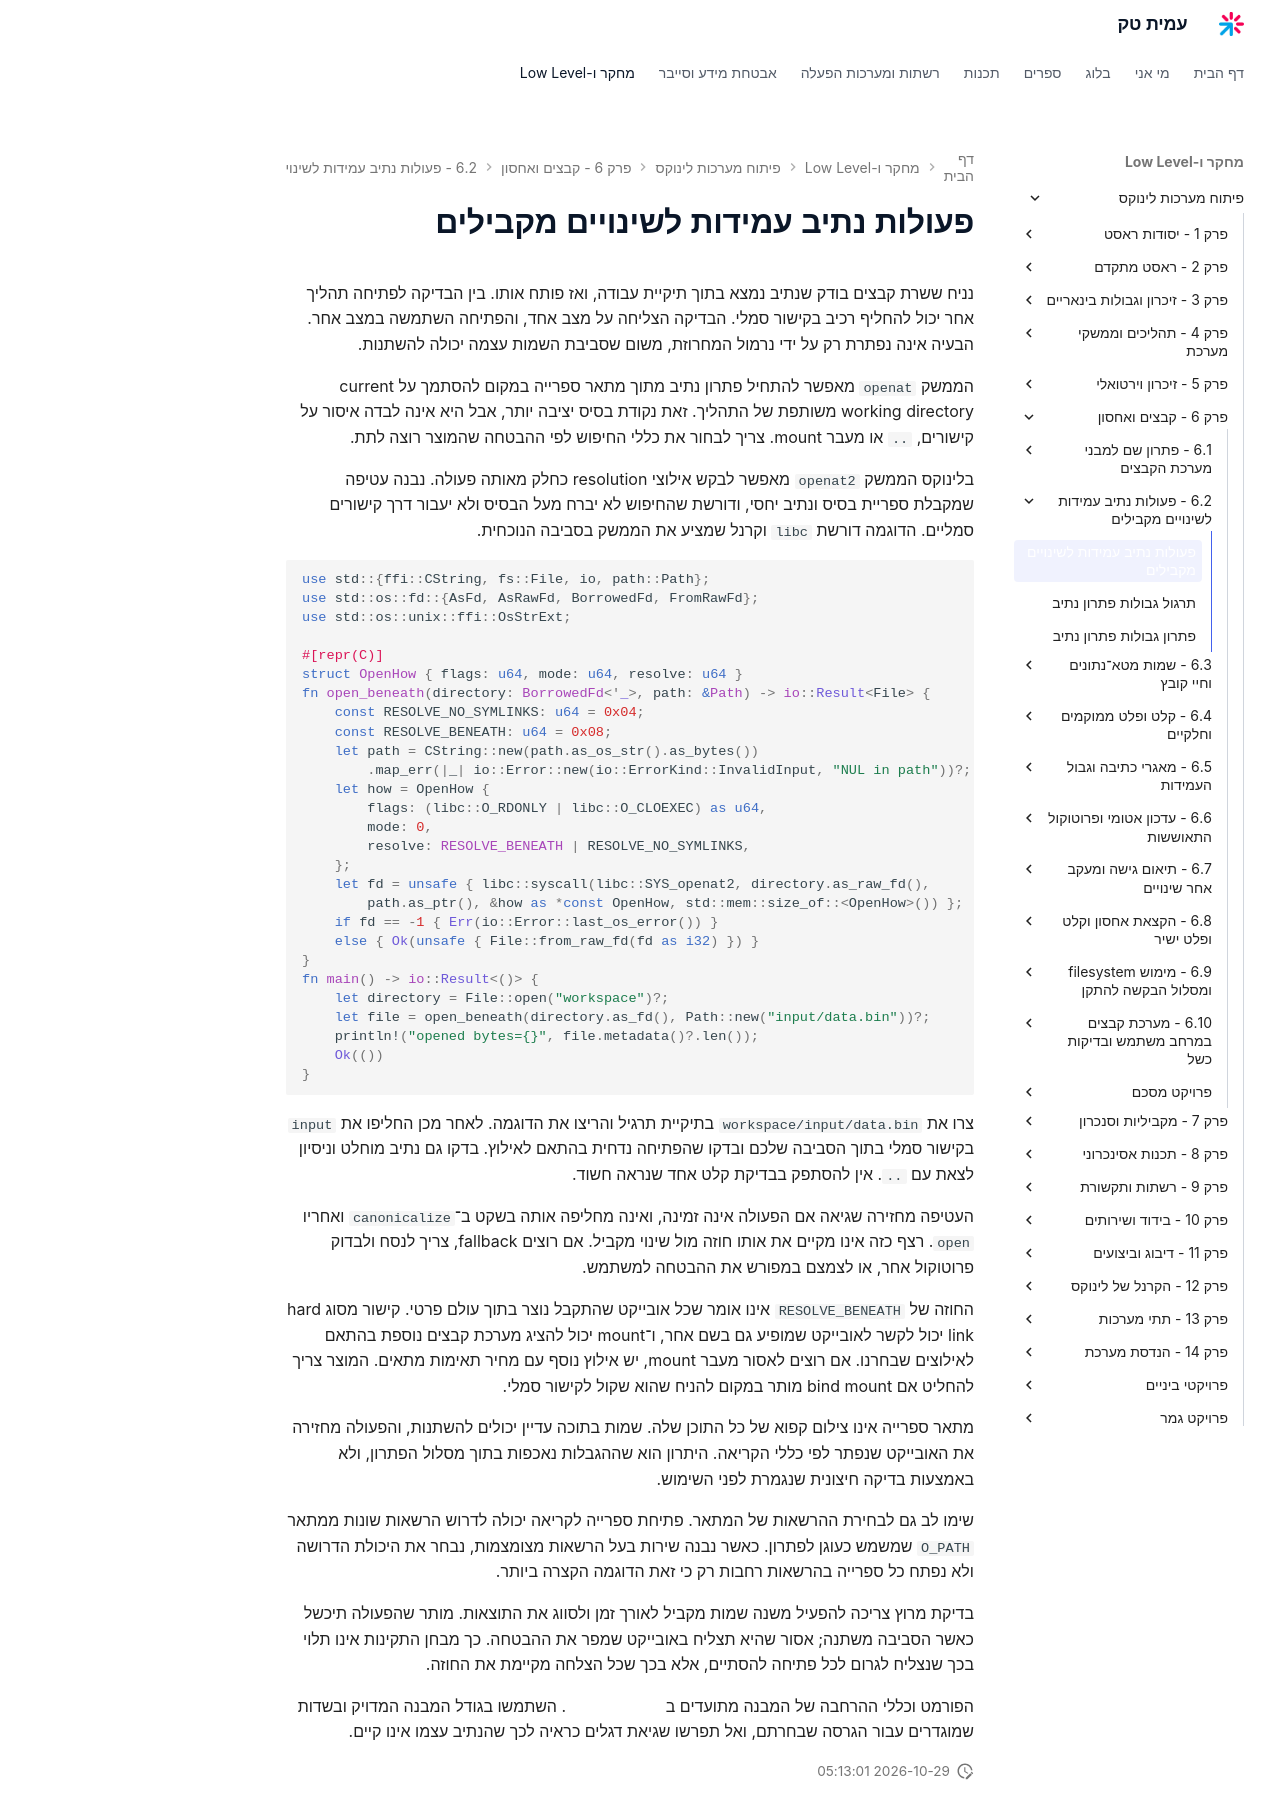

repository: AmitPinchasi/amittech · page: פיתוח-מערכות-לינוקס/6 - קבצים ואחסון/6.2 - פעולות נתיב עמידות לשינויים מקבילים/6.2 - פעולות נתיב עמידות לשינויים מקבילים - הרצאה/index.html · generator: mkdocs

# פעולות נתיב עמידות לשינויים מקבילים

נניח ששרת קבצים בודק שנתיב נמצא בתוך תיקיית עבודה, ואז פותח אותו. בין הבדיקה לפתיחה תהליך אחר יכול להחליף רכיב בקישור סמלי. הבדיקה הצליחה על מצב אחד, והפתיחה השתמשה במצב אחר. הבעיה אינה נפתרת רק על ידי נרמול המחרוזת, משום שסביבת השמות עצמה יכולה להשתנות.

הממשק `openat` מאפשר להתחיל פתרון נתיב מתוך מתאר ספרייה במקום להסתמך על current working directory משותפת של התהליך. זאת נקודת בסיס יציבה יותר, אבל היא אינה לבדה איסור על קישורים, `..` או מעבר mount. צריך לבחור את כללי החיפוש לפי ההבטחה שהמוצר רוצה לתת.

בלינוקס הממשק `openat2` מאפשר לבקש אילוצי resolution כחלק מאותה פעולה. נבנה עטיפה שמקבלת ספריית בסיס ונתיב יחסי, ודורשת שהחיפוש לא יברח מעל הבסיס ולא יעבור דרך קישורים סמליים. הדוגמה דורשת `libc` וקרנל שמציע את הממשק בסביבה הנוכחית.

```rust
use std::{ffi::CString, fs::File, io, path::Path};
use std::os::fd::{AsFd, AsRawFd, BorrowedFd, FromRawFd};
use std::os::unix::ffi::OsStrExt;

#[repr(C)]
struct OpenHow { flags: u64, mode: u64, resolve: u64 }
fn open_beneath(directory: BorrowedFd<'_>, path: &Path) -> io::Result<File> {
    const RESOLVE_NO_SYMLINKS: u64 = 0x04;
    const RESOLVE_BENEATH: u64 = 0x08;
    let path = CString::new(path.as_os_str().as_bytes())
        .map_err(|_| io::Error::new(io::ErrorKind::InvalidInput, "NUL in path"))?;
    let how = OpenHow {
        flags: (libc::O_RDONLY | libc::O_CLOEXEC) as u64,
        mode: 0,
        resolve: RESOLVE_BENEATH | RESOLVE_NO_SYMLINKS,
    };
    let fd = unsafe { libc::syscall(libc::SYS_openat2, directory.as_raw_fd(),
        path.as_ptr(), &how as *const OpenHow, std::mem::size_of::<OpenHow>()) };
    if fd == -1 { Err(io::Error::last_os_error()) }
    else { Ok(unsafe { File::from_raw_fd(fd as i32) }) }
}
fn main() -> io::Result<()> {
    let directory = File::open("workspace")?;
    let file = open_beneath(directory.as_fd(), Path::new("input/data.bin"))?;
    println!("opened bytes={}", file.metadata()?.len());
    Ok(())
}
```

צרו את `workspace/input/data.bin` בתיקיית תרגיל והריצו את הדוגמה. לאחר מכן החליפו את `input` בקישור סמלי בתוך הסביבה שלכם ובדקו שהפתיחה נדחית בהתאם לאילוץ. בדקו גם נתיב מוחלט וניסיון לצאת עם `..`. אין להסתפק בבדיקת קלט אחד שנראה חשוד.

העטיפה מחזירה שגיאה אם הפעולה אינה זמינה, ואינה מחליפה אותה בשקט ב־`canonicalize` ואחריו `open`. רצף כזה אינו מקיים את אותו חוזה מול שינוי מקביל. אם רוצים fallback, צריך לנסח ולבדוק פרוטוקול אחר, או לצמצם במפורש את ההבטחה למשתמש.

החוזה של `RESOLVE_BENEATH` אינו אומר שכל אובייקט שהתקבל נוצר בתוך עולם פרטי. קישור מסוג hard link יכול לקשר לאובייקט שמופיע גם בשם אחר, ו־mount יכול להציג מערכת קבצים נוספת בהתאם לאילוצים שבחרנו. אם רוצים לאסור מעבר mount, יש אילוץ נוסף עם מחיר תאימות מתאים. המוצר צריך להחליט אם bind mount מותר במקום להניח שהוא שקול לקישור סמלי.

מתאר ספרייה אינו צילום קפוא של כל התוכן שלה. שמות בתוכה עדיין יכולים להשתנות, והפעולה מחזירה את האובייקט שנפתר לפי כללי הקריאה. היתרון הוא שההגבלות נאכפות בתוך מסלול הפתרון, ולא באמצעות בדיקה חיצונית שנגמרת לפני השימוש.

שימו לב גם לבחירת ההרשאות של המתאר. פתיחת ספרייה לקריאה יכולה לדרוש הרשאות שונות ממתאר `O_PATH` שמשמש כעוגן לפתרון. כאשר נבנה שירות בעל הרשאות מצומצמות, נבחר את היכולת הדרושה ולא נפתח כל ספרייה בהרשאות רחבות רק כי זאת הדוגמה הקצרה ביותר.

בדיקת מרוץ צריכה להפעיל משנה שמות מקביל לאורך זמן ולסווג את התוצאות. מותר שהפעולה תיכשל כאשר הסביבה משתנה; אסור שהיא תצליח באובייקט שמפר את ההבטחה. כך מבחן התקינות אינו תלוי בכך שנצליח לגרום לכל פתיחה להסתיים, אלא בכך שכל הצלחה מקיימת את החוזה.

הפורמט וכללי ההרחבה של המבנה מתועדים ב[עמוד openat2](https://man7.org/linux/man-pages/man2/openat2.2.html). השתמשו בגודל המבנה המדויק ובשדות שמוגדרים עבור הגרסה שבחרתם, ואל תפרשו שגיאת דגלים כראיה לכך שהנתיב עצמו אינו קיים.
